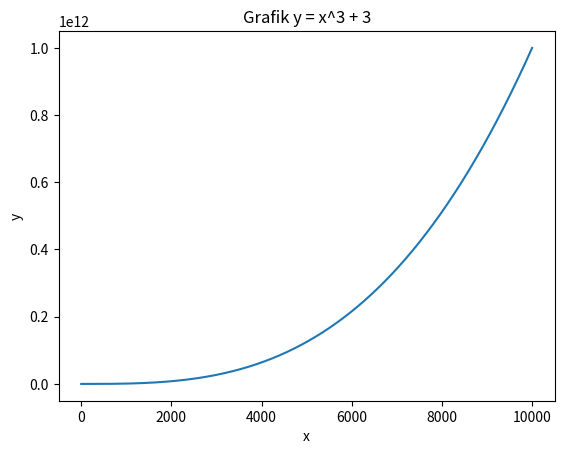

Source code (Python):
import matplotlib.pyplot as plt
import numpy as np

x = [i for i in range(10000)]
x = np.array(x)
y = x**3 + 3
plt.plot(x,y)
plt.title('Grafik y = x^3 + 3')
plt.xlabel('x')
plt.ylabel('y')
plt.show()